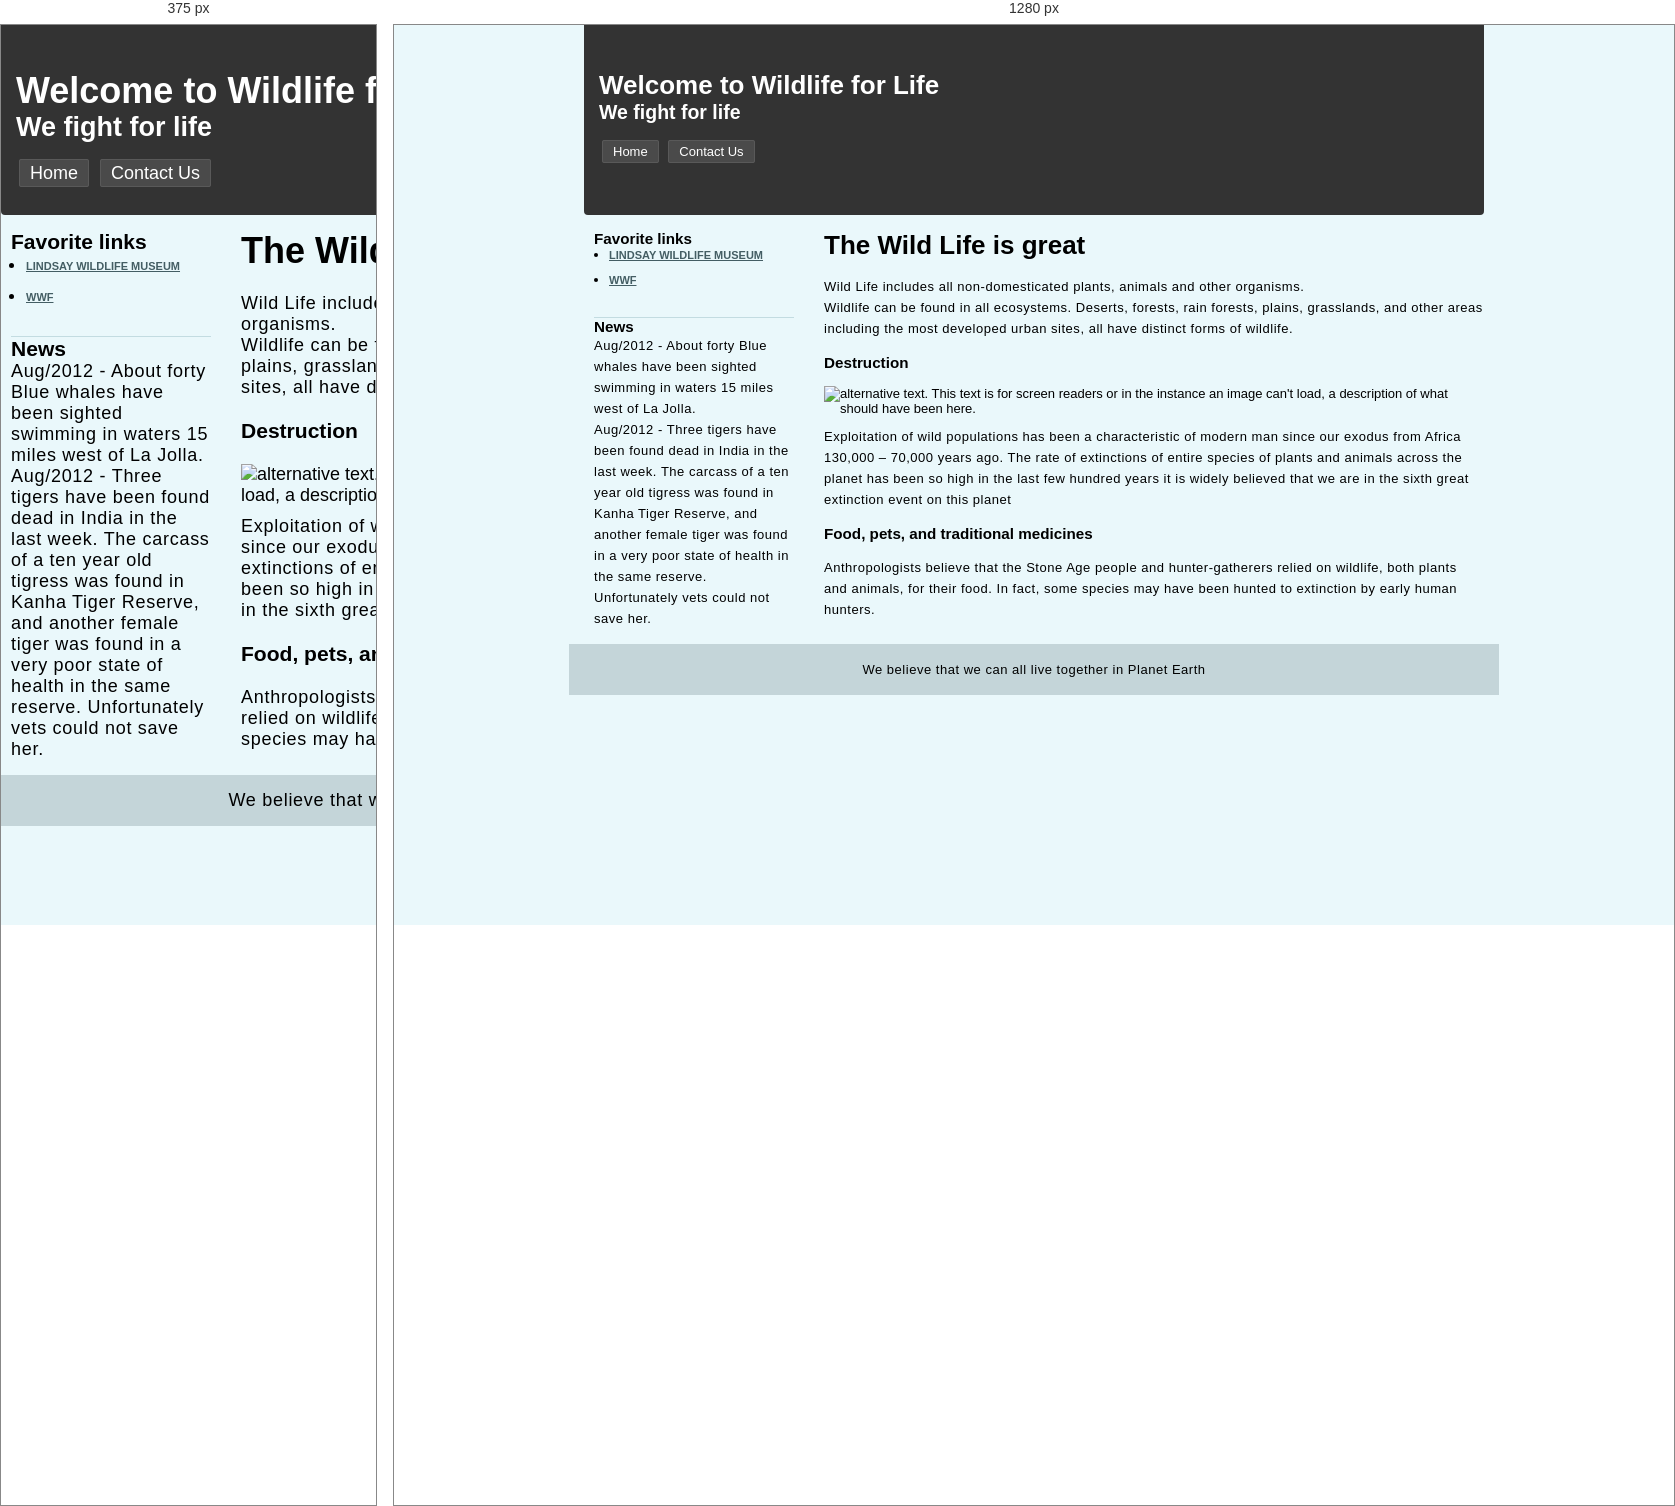
Rendered at 375 px and 1280 px, left to right.

<!-- file: index.html -->
<!DOCTYPE html>
<html>
<head>
<meta http-equiv="Content-Type" content="text/html; charset=UTF-8" />
<meta name="viewport" content="width=device-width, initial-scale=1.0">
<link rel="stylesheet" type="text/css" href="style.css" />
<title>Wild Life</title>
</head>

<body>
    <div id="header">
        <h1>Welcome to Wildlife for Life</h1>
        <h2>We fight for life</h2>
        
        <ul class="navigation">
            <li><a href="index.html" title="home">Home</a></li>
            <li><a href="#" title="contact">Contact Us</a></li>
        </ul>
    </div>
    
    <div class="content">
    
    <div class="col-right">
        
        <h1>The Wild Life is great</h1><br />
        <p>Wild Life includes all non-domesticated plants, animals and other organisms.</p>
        <p>Wildlife can be found in all ecosystems. Deserts, forests, rain forests, plains, grasslands, and other areas including the most developed urban sites, all have distinct forms of wildlife.</p><br />
        
        <h3>Destruction</h3><br />
        <img src="images/img1.jpg" class="float-left" alt="alternative text.  This text is for screen readers or in the instance an image can't load, a description of what should have been here." /><p>Exploitation of wild populations has been a characteristic of modern man since our exodus from Africa 130,000 – 70,000 years ago. The rate of extinctions of entire species of plants and animals across the planet has been so high in the last few hundred years it is widely believed that we are in the sixth great extinction event on this planet</p><br />
        
        <h3 class="clear">Food, pets, and traditional medicines</h3><br />
        <p>Anthropologists believe that the Stone Age people and hunter-gatherers relied on wildlife, both plants and animals, for their food. In fact, some species may have been hunted to extinction by early human hunters.</p>
    </div>
    
    <div class="sidebar-left">
    	<h3>Favorite links</h3>
    	<ul class="list">
        	<li><a href="http://wildlife-museum.org/" title="Lindsay Wildlife Museum">Lindsay Wildlife Museum</a></li>
            <li><a href="http://www.worldwildlife.org/home-full.html" title="WWF">WWF</a></li>
        </ul>
        
        <h3>News</h3>
        <p>Aug/2012 - About forty Blue whales have been sighted swimming in waters 15 miles west of La Jolla.</p>
        <p>Aug/2012 - Three tigers have been found dead in India in the last week. The carcass of a ten year old tigress was found in Kanha Tiger Reserve, and another female tiger was found in a very poor state of health in the same reserve. Unfortunately vets could not save her.</p>
    </div>
    <br class="clear" />  <!-- this code is clearing the floats from the above divs.  See what happens when you take it away to really learn what clear does... -->
    </div>
    <div id="footer">
        <p>We believe that we can all live together in Planet Earth</p>
    </div>
</body>
</html>


/* @media block from style.css */
@media screen and (max-width: 600px) {
		header, footer, main, nav, section {width: 100%; padding: 5px; box-sizing: border-box;}
		nav ul li {width: 100%; text-align: center; line-height: 2rem; height: 2rem;}
		body {font-size: large;}
		img {height: 300%;}
	}